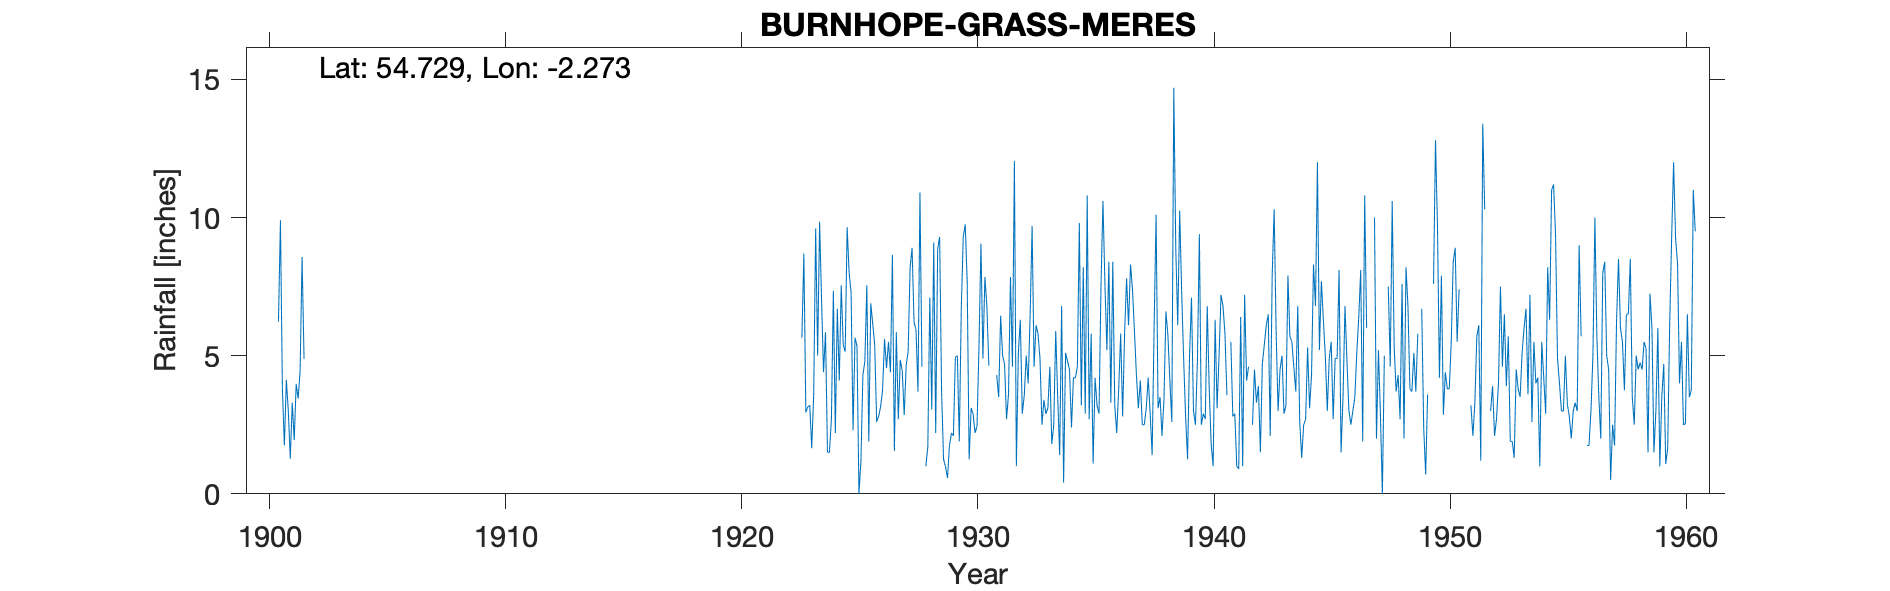

The table this chart was drawn from, first rows:
BURNHOPE, GRASSMERES, , , , , , , , , , , , , , , , , , , , , , , 
Grid ref, NY825372, Long, -2.273, Lat, 54.73, Elevation, 1850, ft, , , , , , , , , , , , , , , 
Station no, 3535, , , , , , , , , , , , , , , , , , , , , , 
, 1900, 1901, 1902, 1903, 1904, 1905, 1906, 1907, 1908, 1909, 1910, 1911, 1912, 1913, 1914, 1915, 1916, 1917, 1918, 1919, 1920, 1921, 1922
January, , 3.77, , , , , , , , , , , , , , , , , , , , , 
February, , 1.75, , , , , , , , , , , , , , , , , , , , , 
March, , 4.13, , , , , , , , , , , , , , , , , , , , , 
April, , 3, , , , , , , , , , , , , , , , , , , , , 
May, , 1.27, , , , , , , , , , , , , , , , , , , , , 
June, , 3.3, , , , , , , , , , , , , , , , , , , , , 
July, , 1.95, , , , , , , , , , , , , , , , , , , , , 
August, , 3.98, , , , , , , , , , , , , , , , , , , , , 
September, , 3.45, , , , , , , , , , , , , , , , , , , , , 
October, , 4.45, , , , , , , , , , , , , , , , , , , , , 
November, 6.23, 8.57, , , , , , , , , , , , , , , , , , , , , 
December, 9.9, 4.88, , , , , , , , , , , , , , , , , , , , , 
Total, , 44.5, 49.75, 93.2, 51.4, 48.75, 59.3, 60.05, 58.2, 55.25, 61, 65.68, 62.4, 59.2, 67.35, 49.55, 82.6, 73.75, 61.85, 44.8, 61.2, 55.38, 49.2
1903 total added from record, , , , , , , , , , , , , , , , , , , , , , , 
1919 total added from record=44.8, , , , , , , , , , , , , , , , , , , , , , , 
1914 total added from record=67.35, , , , , , , , , , , , , , , , , , , , , , , 
March and Dec 1928 estimated, removed al…, , , , , , , , , , , , , , , , , , , , , , , 
Jan Feb Mar 1931 estimated, removed alon…, , , , , , , , , , , , , , , , , , , , , , , 
Feb 1941 estimated, , , , , , , , , , , , , , , , , , , , , , , 
Jan 1942 estimated, , , , , , , , , , , , , , , , , , , , , , , 
Jan Feb Mar and Oct 1947 estimated, , , , , , , , , , , , , , , , , , , , , , , 
Mar, Aug-Sept 1949 estimated, , , , , , , , , , , , , , , , , , , , , , , 
Dec 1950 estimated, , , , , , , , , , , , , , , , , , , , , , , 
Jan Feb Mar Aprl 1951 estimated, , , , , , , , , , , , , , , , , , , , , , , 
Jan Feb 1952 estimated, , , , , , , , , , , , , , , , , , , , , , , 
Feb Mar 1956 estimated, , , , , , , , , , , , , , , , , , , , , , , 
Dec 1960 estimated, , , , , , , , , , , , , , , , , , , , , , , 
